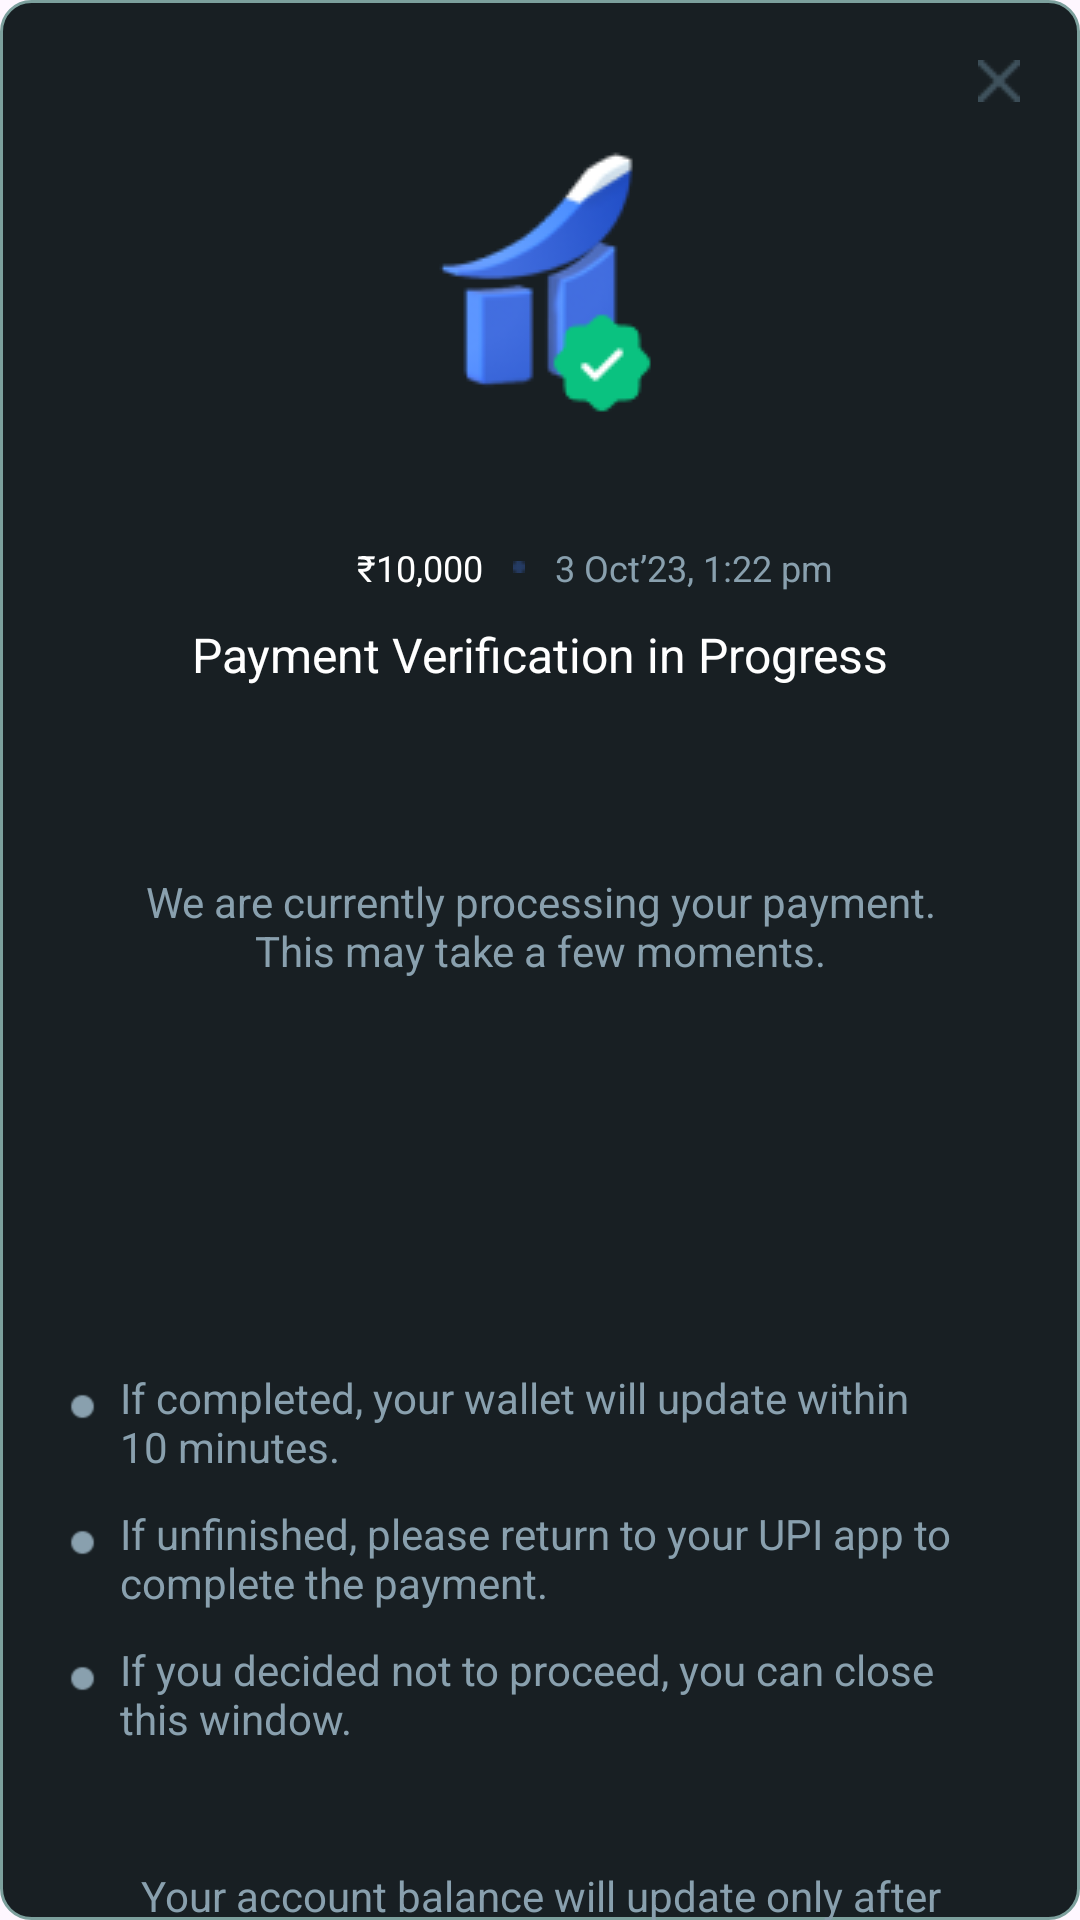

Write the Android layout XML for this screen, with the resource values it uses.
<!-- AndroidManifest.xml: application theme Theme.ProfitLossApp -->
<!-- res/layout/payment_verification_inprogress.xml -->
<?xml version="1.0" encoding="utf-8"?>
<androidx.constraintlayout.widget.ConstraintLayout xmlns:android="http://schemas.android.com/apk/res/android"
    xmlns:app="http://schemas.android.com/apk/res-auto"
    xmlns:tools="http://schemas.android.com/tools"
    android:layout_width="match_parent"
    android:layout_height="wrap_content"
    android:background="@drawable/bg_tv_fill_border">

    <ImageView
        android:id="@+id/img_cross_pay_verifi"
        android:layout_width="wrap_content"
        android:layout_height="wrap_content"
        android:layout_margin="20dp"
        android:src="@drawable/grey_cross_icon"
        app:layout_constraintEnd_toEndOf="parent"
        app:layout_constraintTop_toTopOf="parent" />

    <TextView
        android:id="@+id/textView8"
        android:layout_width="0dp"
        android:layout_height="wrap_content"
        android:layout_margin="40dp"
        android:textAlignment="center"
        android:textColor="#89A0AE"
        android:text="Your account balance will update only after successful payment confirmation."
        app:layout_constraintEnd_toEndOf="parent"
        app:layout_constraintStart_toStartOf="parent"
        app:layout_constraintTop_toBottomOf="@+id/tv_bal_point3" />

    <TextView
        android:id="@+id/textView7"
        android:layout_width="0dp"
        android:layout_height="wrap_content"
        android:layout_marginStart="40dp"
        android:layout_marginTop="62dp"
        android:layout_marginEnd="40dp"
        android:text="We are currently processing your payment. This may take a few moments."
        android:textAlignment="center"
        android:textColor="#89A0AE"
        android:textSize="14sp"
        app:layout_constraintEnd_toEndOf="parent"
        app:layout_constraintStart_toStartOf="parent"
        app:layout_constraintTop_toBottomOf="@+id/textView5" />

    <TextView
        android:id="@+id/textView5"
        android:layout_width="wrap_content"
        android:layout_height="wrap_content"
        android:layout_marginTop="10dp"
        android:text="Payment Verification in Progress"
        android:textColor="@color/white"
        android:textSize="16sp"
        app:layout_constraintEnd_toEndOf="parent"
        app:layout_constraintStart_toStartOf="parent"
        app:layout_constraintTop_toBottomOf="@+id/textView3" />

    <TextView
        android:id="@+id/textView4"
        android:layout_width="wrap_content"
        android:layout_height="wrap_content"
        android:drawableStart="@drawable/blue_dot_icon"
        android:drawablePadding="10dp"
        android:layout_marginStart="10dp"
        android:text="3 Oct’23, 1:22 pm"
        android:textColor="#89A0AE"
        android:textSize="12sp"
        app:layout_constraintBottom_toBottomOf="@+id/textView3"
        app:layout_constraintStart_toEndOf="@+id/textView3" />

    <TextView
        android:id="@+id/textView3"
        android:layout_width="wrap_content"
        android:layout_height="wrap_content"
        android:layout_marginEnd="80dp"
        android:layout_marginTop="40dp"
        android:text="₹10,000"
        android:textColor="@color/white"
        android:textSize="12sp"
        app:layout_constraintEnd_toEndOf="@+id/img_icon"
        app:layout_constraintStart_toStartOf="@+id/img_icon"
        app:layout_constraintTop_toBottomOf="@+id/img_icon" />

    <ImageView
        android:id="@+id/img_icon"
        android:layout_width="wrap_content"
        android:layout_height="wrap_content"
        android:layout_margin="50dp"
        android:contentDescription="Payment verification in progress tab"
        android:src="@drawable/icon"
        app:layout_constraintEnd_toEndOf="parent"
        app:layout_constraintStart_toStartOf="parent"
        app:layout_constraintTop_toTopOf="parent" />

    <ImageView
        android:id="@+id/img_dot"
        android:layout_width="15dp"
        android:layout_height="15dp"
        android:layout_margin="5dp"
        android:src="@drawable/icon_dot"
        app:layout_constraintEnd_toStartOf="@+id/tv_bal_point1"
        app:layout_constraintTop_toTopOf="@+id/tv_bal_point1" />

    <TextView
        android:id="@+id/tv_bal_point1"
        android:layout_width="0dp"
        android:layout_height="wrap_content"
        android:layout_marginStart="40dp"
        android:layout_marginTop="130dp"
        android:layout_marginEnd="40dp"
        android:text="If completed, your wallet will update within 10 minutes."
        android:textColor="#89A0AE"
        android:textSize="14sp"
        app:layout_constraintEnd_toEndOf="parent"
        app:layout_constraintStart_toStartOf="parent"
        app:layout_constraintTop_toBottomOf="@+id/textView7" />

    <ImageView
        android:id="@+id/img_dot2"
        android:layout_width="15dp"
        android:layout_height="15dp"
        android:layout_margin="5dp"
        android:src="@drawable/icon_dot"
        app:layout_constraintEnd_toStartOf="@+id/tv_bal_point2"
        app:layout_constraintTop_toTopOf="@+id/tv_bal_point2" />

    <TextView
        android:id="@+id/tv_bal_point2"
        android:layout_width="0dp"
        android:layout_height="wrap_content"
        android:layout_marginStart="40dp"
        android:layout_marginTop="10dp"
        android:layout_marginEnd="40dp"
        android:text="If unfinished, please return to your UPI app to complete the payment."
        android:textColor="#89A0AE"
        android:textSize="14sp"
        app:layout_constraintEnd_toEndOf="parent"
        app:layout_constraintStart_toStartOf="parent"
        app:layout_constraintTop_toBottomOf="@+id/tv_bal_point1" />

    <ImageView
        android:id="@+id/img_dot3"
        android:layout_width="15dp"
        android:layout_height="15dp"
        android:layout_margin="5dp"
        android:src="@drawable/icon_dot"
        app:layout_constraintEnd_toStartOf="@+id/tv_bal_point3"
        app:layout_constraintTop_toTopOf="@+id/tv_bal_point3" />

    <TextView
        android:id="@+id/tv_bal_point3"
        android:layout_width="0dp"
        android:layout_height="wrap_content"
        android:layout_marginStart="40dp"
        android:layout_marginTop="10dp"
        android:layout_marginEnd="40dp"
        android:text="If you decided not to proceed, you can close this window."
        android:textColor="#89A0AE"
        android:textSize="14sp"
        app:layout_constraintEnd_toEndOf="parent"
        app:layout_constraintStart_toStartOf="parent"
        app:layout_constraintTop_toBottomOf="@+id/tv_bal_point2" />

    <Button
        android:id="@+id/btn_close_pay_in_progress"
        android:layout_width="0dp"
        android:layout_height="50dp"
        android:layout_margin="30dp"
        android:text="Confirm"
        android:theme="@style/solid_button"
        app:layout_constraintBottom_toBottomOf="parent"
        app:layout_constraintEnd_toEndOf="parent"
        app:layout_constraintStart_toStartOf="parent"
        app:layout_constraintTop_toBottomOf="@+id/tv_bal_point3" />

</androidx.constraintlayout.widget.ConstraintLayout>
<!-- resources referenced by this layout -->
<resources>
  <!-- drawable bg_tv_fill_border (drawable) -->
  <?xml version="1.0" encoding="utf-8"?>
  <shape xmlns:android="http://schemas.android.com/apk/res/android">
      <corners
          android:bottomLeftRadius="10dp"
          android:bottomRightRadius="10dp"
          android:topLeftRadius="10dp"
          android:topRightRadius="10dp" />
      <solid android:color="#181F23"/>
      <stroke
          android:width="1dp"
          android:color="#7CA09D"/>
  </shape>
  <!-- drawable blue_dot_icon: png bitmap (drawable, 178 bytes) -->
  <!-- drawable grey_cross_icon: png bitmap (drawable, 284 bytes) -->
  <!-- drawable icon: png bitmap (drawable, 5547 bytes) -->
  <!-- drawable icon_dot: png bitmap (drawable, 253 bytes) -->
  <style name="solid_button" parent="Widget.MaterialComponents.Button">
          <item name="android:height">?attr/actionBarSize</item>
          <item name="android:textColor">@color/white</item>
          <item name="android:radius">2dp</item>
          <item name="android:buttonCornerRadius" tools:ignore="NewApi">3dp</item>
          <item name="android:backgroundTint">#437EFF</item>
          <item name="textAllCaps">true</item>
      </style>
  <style name="Theme.ProfitLossApp" parent="Base.Theme.ProfitLossApp" />
  <style name="Base.Theme.ProfitLossApp" parent="Theme.Material3.DayNight.NoActionBar">
          
          
  
      </style>
  <!-- not gathered from this repository: default colours our renderer supplied (Android Studio template values) -->
  <color name="white">#FFFFFFFF</color>
</resources>
